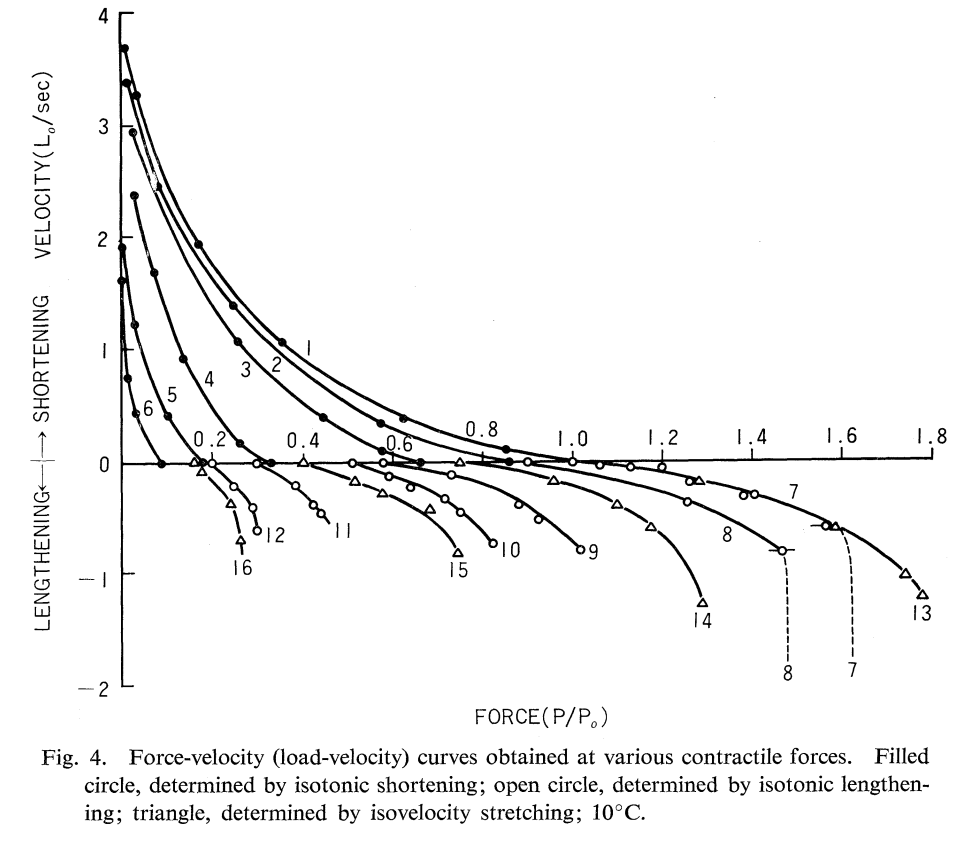

The data file committed next to this chart (first rows):
x, c01
0.00968, 3.687
0.0389, 3.267
0.1713, 1.939
0.3598, 1.061
0.6253, 0.3828
0.8546, 0.0908
x, c02
0.01237, 3.374
0.08337, 2.45
0.2494, 1.389
0.5777, 0.3396
0.8601, -0.00994
x, c03
0.02201, 2.938
0.2591, 1.076
0.4491, 0.3883
0.579, 0.08817
0.6657, -0.0039
x, c04
0.0316, 2.373
0.07332, 1.69
0.1388, 0.9231
0.2644, 0.1762
0.3329, 0.00084
x, c05
0.00347, 1.922
0.0326, 1.222
0.105, 0.4157
0.1832, 0.00549
x, c06
-0.00083, 1.615
0.01285, 0.7594
0.03232, 0.4348
0.08951, -0.00836
x, c07
1.003, -0.01436
1.063, -0.04416
1.134, -0.05755
1.201, -0.06522
1.26, -0.2011
1.383, -0.3278
1.411, -0.3175
1.565, -0.6016
x, c08
0.9021, -0.01124
1.256, -0.3798
1.47, -0.8166
x, c09
0.5804, -0.01243
0.7342, -0.1234
0.8824, -0.3905
0.9257, -0.5315
1.021, -0.797
x, c10
0.5119, -0.00471
0.5944, -0.1302
0.6405, -0.2378
0.7216, -0.3241
0.7551, -0.4536
0.8263, -0.7407
... 32 more rows
